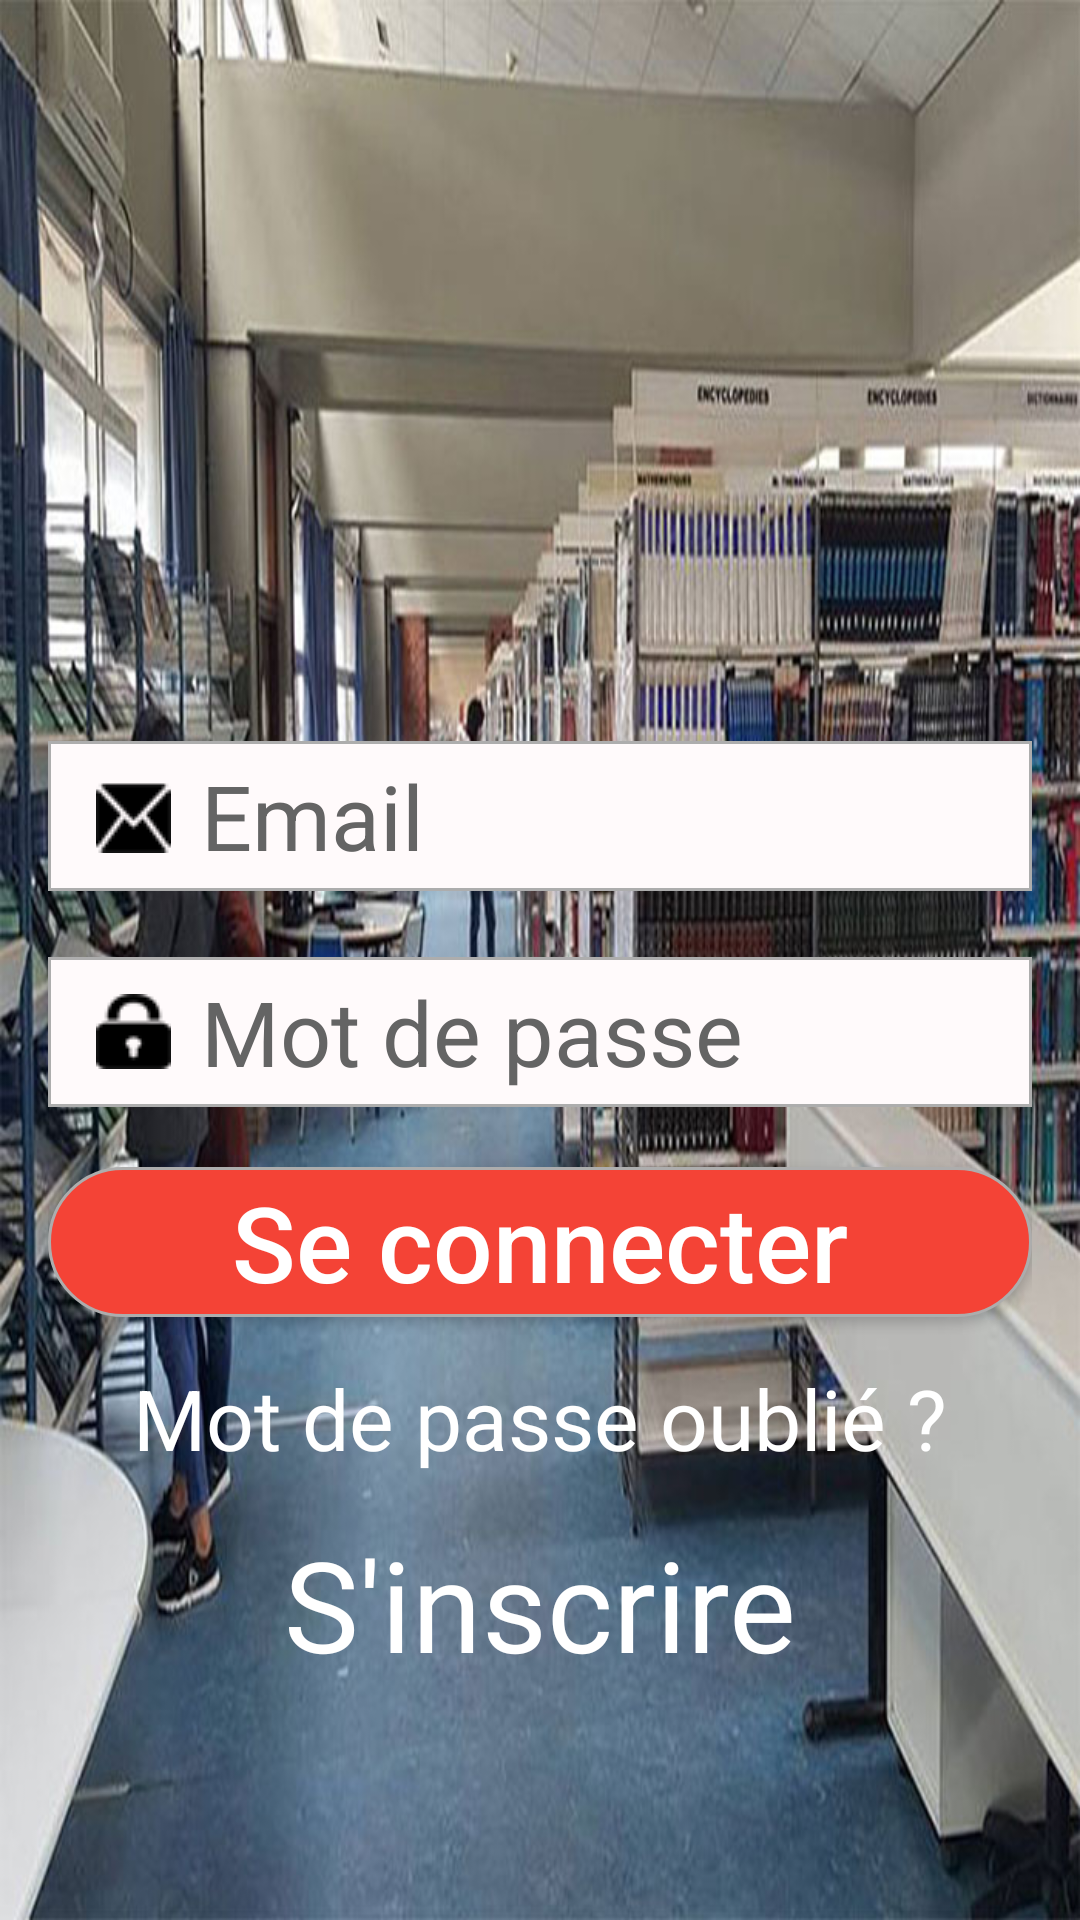

The Android layout XML behind this screen, and the referenced resources:
<!-- AndroidManifest.xml: application theme AppTheme -->
<!-- res/layout/activity_main.xml -->
<?xml version="1.0" encoding="utf-8"?>
<ScrollView
    xmlns:android="http://schemas.android.com/apk/res/android"
    xmlns:app="http://schemas.android.com/apk/res-auto"
    xmlns:tools="http://schemas.android.com/tools"
    android:layout_width="match_parent"
    android:background="@drawable/background1"
    android:layout_height="match_parent">


<LinearLayout
    android:layout_width="match_parent"
    android:layout_height="match_parent"
    android:orientation="vertical"
    android:padding="16dp"
    android:gravity="center_horizontal"
    tools:context="nahdi.ghazi.insat.com.insat_biblio.MainActivity">



    <ImageView
        android:layout_marginTop="15dp"
        android:src="@drawable/logo_white"
        android:layout_width="170dp"
        android:layout_height="170dp" />


    <EditText
        android:singleLine="true"
        android:textSize="30dp"
        android:id="@+id/log_in_email"
        android:textColorHint="#646464"
        android:drawableLeft="@drawable/email"
        android:drawablePadding="10dp"
        android:paddingLeft="16dp"
        android:layout_marginTop="46dp"
        android:hint="Email"
        android:background="@drawable/edit_text_back"
        android:layout_width="match_parent"
        android:layout_height="wrap_content" />

    <EditText
        android:inputType="textPassword"
        android:singleLine="true"
        android:textSize="30dp"
        android:id="@+id/log_in_password"
        android:textColorHint="#646464"
        android:drawablePadding="10dp"
        android:drawableLeft="@drawable/lock"
        android:hint="Mot de passe"
        android:paddingLeft="16dp"
        android:layout_marginTop="22dp"
        android:background="@drawable/edit_text_back"
        android:layout_width="match_parent"
        android:layout_height="wrap_content" />

<RelativeLayout
    android:paddingBottom="12dp"
    android:layout_width="match_parent"
    android:layout_height="match_parent">


    <LinearLayout
        android:gravity="center_horizontal"
        android:layout_alignParentBottom="true"
        android:orientation="vertical"
        android:layout_width="match_parent"
        android:layout_height="wrap_content">


        <Button
            android:id="@+id/log_in_button"
            android:textSize="35dp"
            android:textAllCaps="false"
            android:textColor="#fff"
            android:text="Se connecter"
            android:layout_marginTop="20dp"
            android:background="@drawable/button_sign_in_back"
            android:layout_width="match_parent"
            android:layout_height="wrap_content" />



        <TextView
            android:id="@+id/log_in_forget"
            android:layout_alignBottom="@+id/button_connect"
            android:layout_marginTop="15dp"
            android:textSize="28dp"
            android:textColor="#fff"
            android:text="Mot de passe oublié ?"
            android:layout_width="wrap_content"
            android:layout_height="wrap_content" />

        <TextView
            android:id="@+id/log_in_sign_in"
            android:layout_marginTop="15dp"
            android:textSize="42dp"
            android:textColor="#fff"
            android:text="S'inscrire"
            android:layout_width="wrap_content"
            android:layout_height="wrap_content" />

    </LinearLayout>

</RelativeLayout>


</LinearLayout>
</ScrollView>
<!-- resources referenced by this layout -->
<resources>
  <!-- drawable background1: jpg bitmap (drawable, 164527 bytes) -->
  <!-- drawable button_sign_in_back (drawable) -->
  <?xml version="1.0" encoding="utf-8"?>
  <shape xmlns:android="http://schemas.android.com/apk/res/android" android:shape="rectangle" >
      <corners
          android:radius="100dp"
          />
      <solid
          android:color="@color/colorPrimary"
          />
      <padding
          android:left="0dp"
          android:top="0dp"
          android:right="0dp"
          android:bottom="0dp"
          />
      <size
          android:width="270dp"
          android:height="50dp"
          />
      <stroke
          android:width="1dp"
          android:color="#ADADAD"
          />
  </shape>
  <!-- drawable edit_text_back (drawable) -->
  <?xml version="1.0" encoding="utf-8"?>
  <shape xmlns:android="http://schemas.android.com/apk/res/android" android:shape="rectangle" >
      <corners
          android:radius="0dp"
          />
      <solid
          android:color="#FFFAFB"
          />
      <padding
          android:left="0dp"
          android:top="0dp"
          android:right="0dp"
          android:bottom="0dp"
          />
      <size
          android:width="270dp"
          android:height="50dp"
          />
      <stroke
          android:width="1dp"
          android:color="#ADADAD"
          />
  </shape>
  <!-- drawable email: png bitmap (drawable, 586 bytes) -->
  <!-- drawable lock: png bitmap (drawable, 536 bytes) -->
  <style name="AppTheme" parent="Theme.AppCompat.Light.DarkActionBar">
          
          <item name="colorPrimary">@color/colorPrimary</item>
          <item name="colorPrimaryDark">@color/colorPrimaryDark</item>
          <item name="colorAccent">@color/colorAccent</item>
  
  
      </style>
  <color name="colorPrimary">#F44336</color>
  <color name="colorPrimaryDark">#D32F2F</color>
  <color name="colorAccent">#E57373</color>
</resources>
